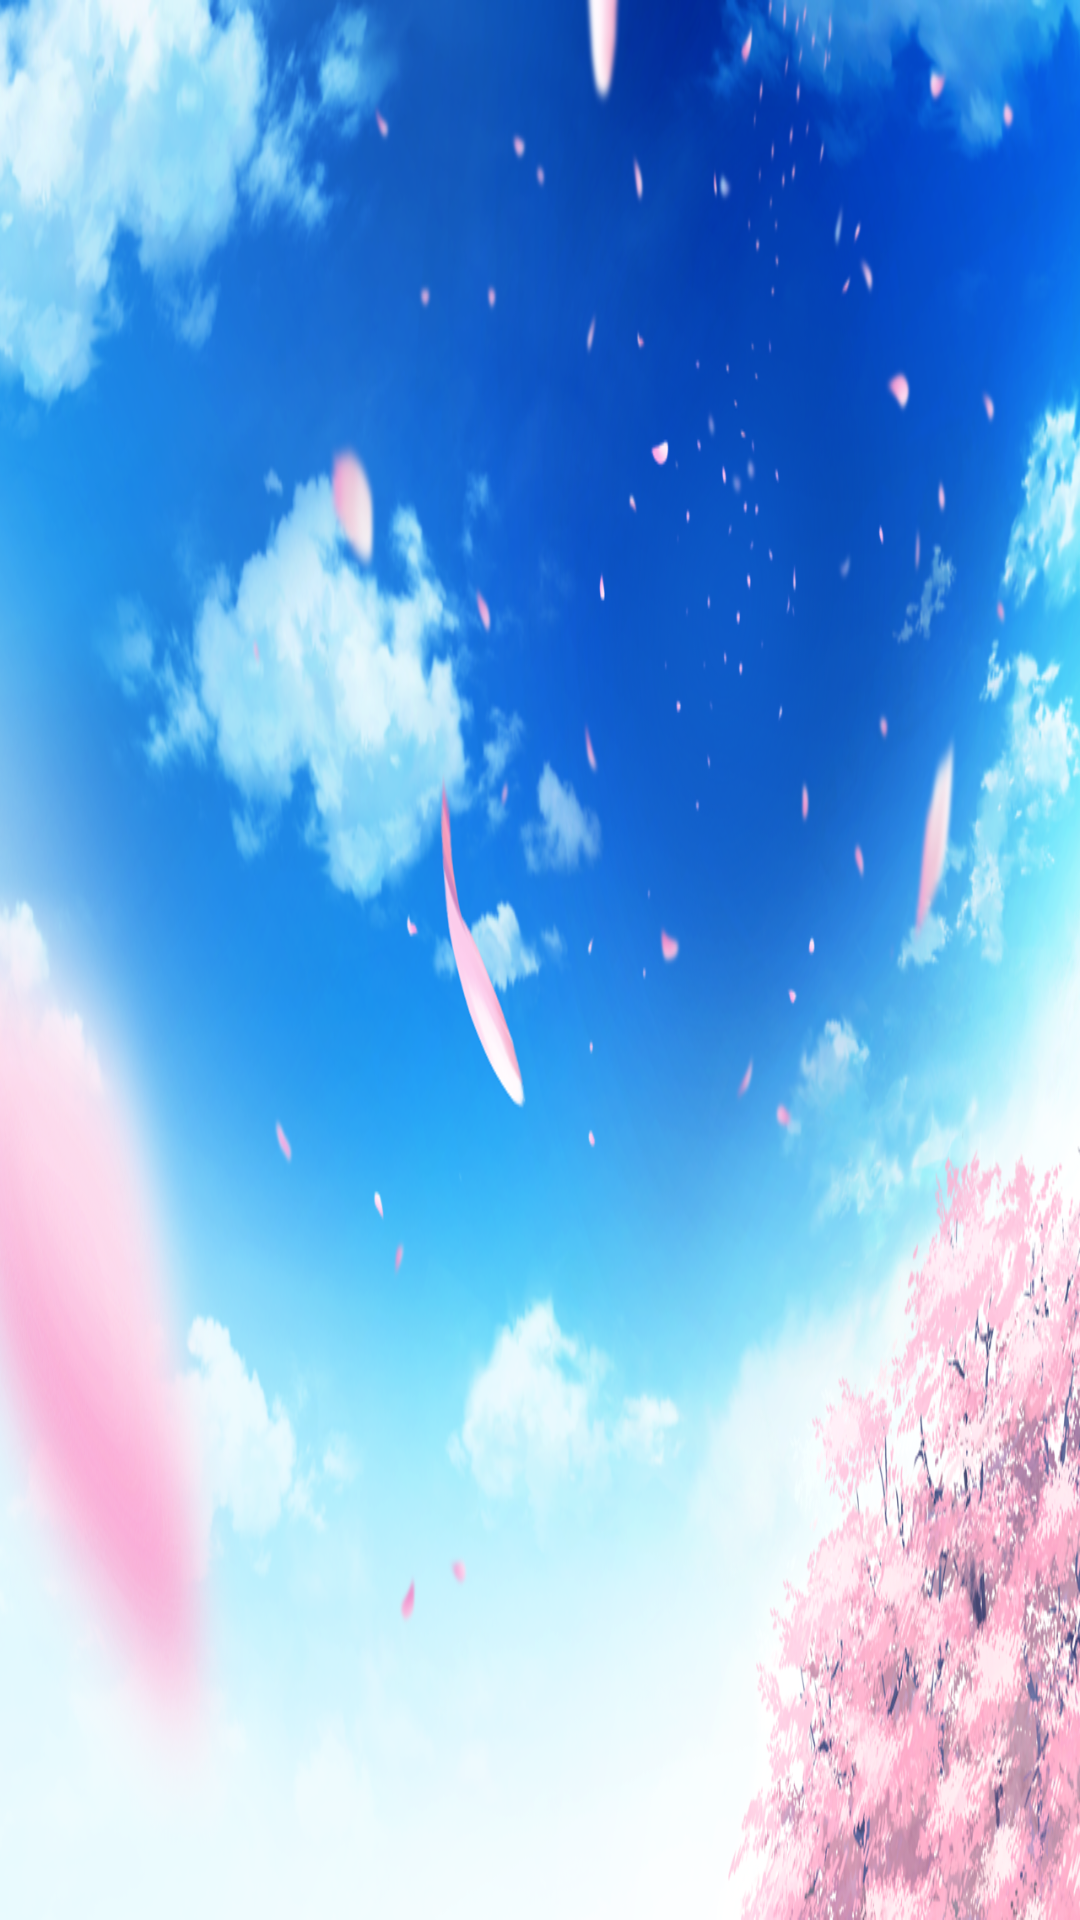

Layout XML and referenced resources for this Android screen:
<!-- AndroidManifest.xml: application theme Theme.Temp -->
<!-- res/layout/navigation_header.xml -->
<?xml version="1.0" encoding="utf-8"?>
<LinearLayout xmlns:android="http://schemas.android.com/apk/res/android"
    android:orientation="vertical"
    android:layout_width="match_parent"
    android:layout_height="180dp"
    android:gravity="center"
    android:background="#39adff">

    <ImageView
        android:id="@+id/iv_header"
        android:layout_width="match_parent"
        android:layout_height="wrap_content"
        android:background="@drawable/nav_bg_2"
        android:scaleType="fitXY"
        android:adjustViewBounds="true"
        android:layout_gravity="center"/>



</LinearLayout>
<!-- resources referenced by this layout -->
<resources>
  <!-- drawable nav_bg_2: png bitmap (drawable, 906181 bytes) -->
  <style name="Theme.Temp" parent="Theme.AppCompat.Light.NoActionBar">
          
          <item name="colorPrimary">@color/purple_500</item>
          <item name="colorPrimaryVariant">@color/purple_700</item>
          <item name="colorOnPrimary">@color/white</item>
          
          <item name="colorSecondary">@color/teal_200</item>
          <item name="colorSecondaryVariant">@color/teal_700</item>
          <item name="colorOnSecondary">@color/black</item>
          
          <item name="android:statusBarColor" tools:targetApi="l">?attr/colorPrimaryVariant</item>
          
      </style>
  <color name="purple_500">#FF6200EE</color>
  <color name="purple_700">#FF3700B3</color>
  <color name="white">#FFFFFFFF</color>
  <color name="teal_200">#FF03DAC5</color>
  <color name="teal_700">#FF018786</color>
  <color name="black">#FF000000</color>
</resources>
